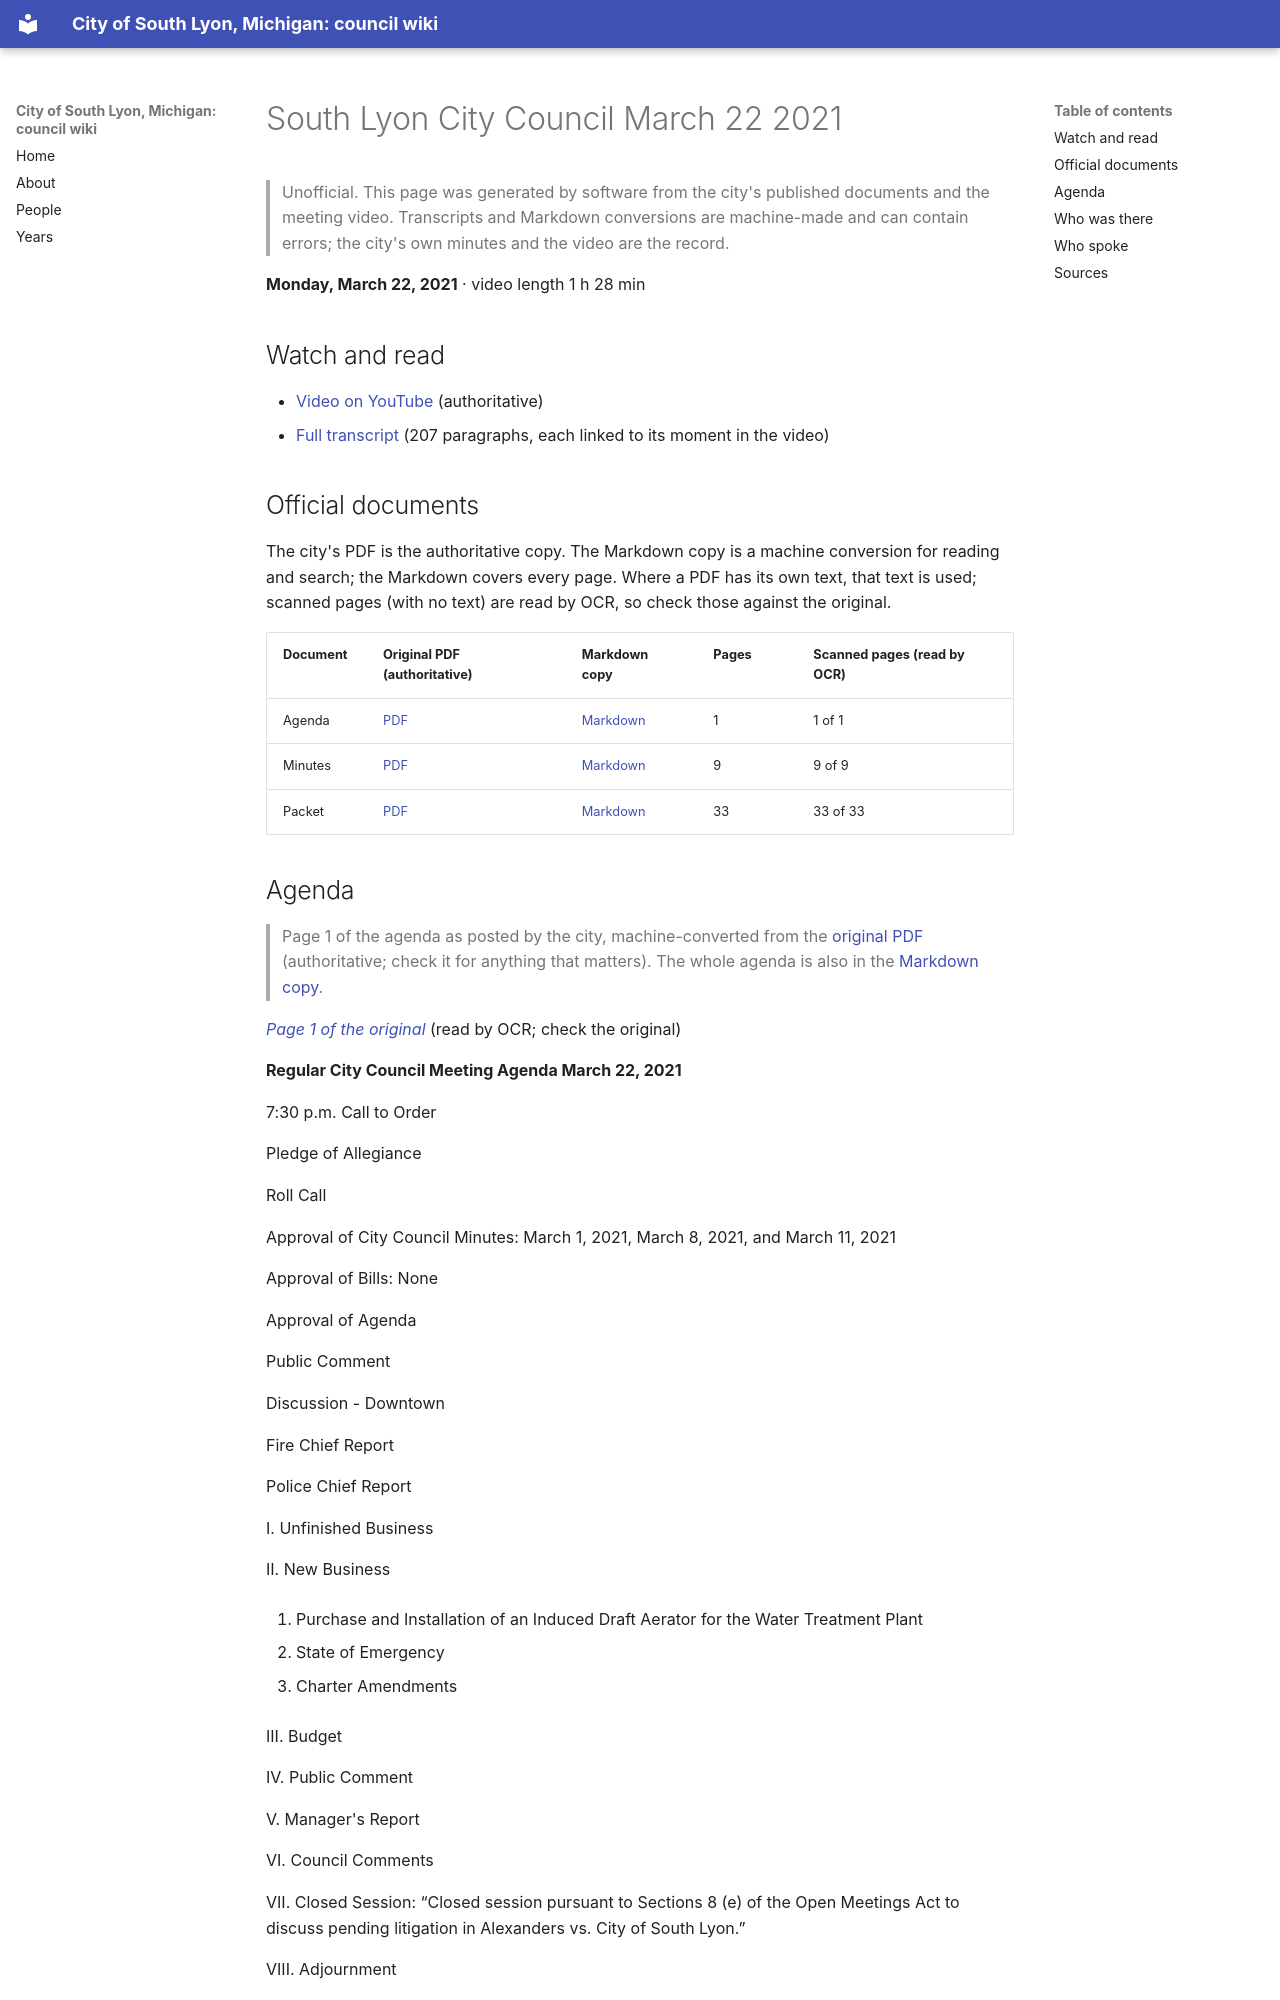

repository: RyanMathewson/city-of-south-lyon-mi-council-wiki · page: meetings/2021/2021-03-22/index.html · generator: mkdocs

---
title: "South Lyon City Council March 22 2021"
meeting_date: "2021-03-22"
video_url: "https://www.youtube.com/watch?v=7qcKaLAippo"
source_listing: "https://www.southlyonmi.org/government/city_council/city_council_minutes_and_agendas.php"
---


# South Lyon City Council March 22 2021

> Unofficial. This page was generated by software from the city's published documents and the meeting video. Transcripts and Markdown conversions are machine-made and can contain errors; the city's own minutes and the video are the record.

**Monday, March 22, 2021** · video length 1 h 28 min

## Watch and read

- [Video on YouTube](https://www.youtube.com/watch?v=7qcKaLAippo) (authoritative)
- [Full transcript](../../transcripts/2021/2021-03-22.md) (207 paragraphs, each linked to its moment in the video)

## Official documents

The city's PDF is the authoritative copy. The Markdown copy is a machine conversion for reading and search; the Markdown covers every page. Where a PDF has its own text, that text is used; scanned pages (with no text) are read by OCR, so check those against the original.

| Document | Original PDF (authoritative) | Markdown copy | Pages | Scanned pages (read by OCR) |
|---|---|---|---|---|
| Agenda | [PDF](https://www.southlyonmi.org/3-22-21%20City%20Council%20Meeting%20Agenda.pdf?t=202108310733180) | [Markdown](../../documents/2021/2021-03-22/agenda.md) | 1 | 1 of 1 |
| Minutes | [PDF](https://www.southlyonmi.org/3-22-21%20CM%20Approved.pdf?t=202108310733180) | [Markdown](../../documents/2021/2021-03-22/minutes.md) | 9 | 9 of 9 |
| Packet | [PDF](https://www.southlyonmi.org/3-22-21%20Council%20Packet%20-%20online%20only.pdf?t=202108310733180) | [Markdown](../../documents/2021/2021-03-22/packet.md) | 33 | 33 of 33 |
